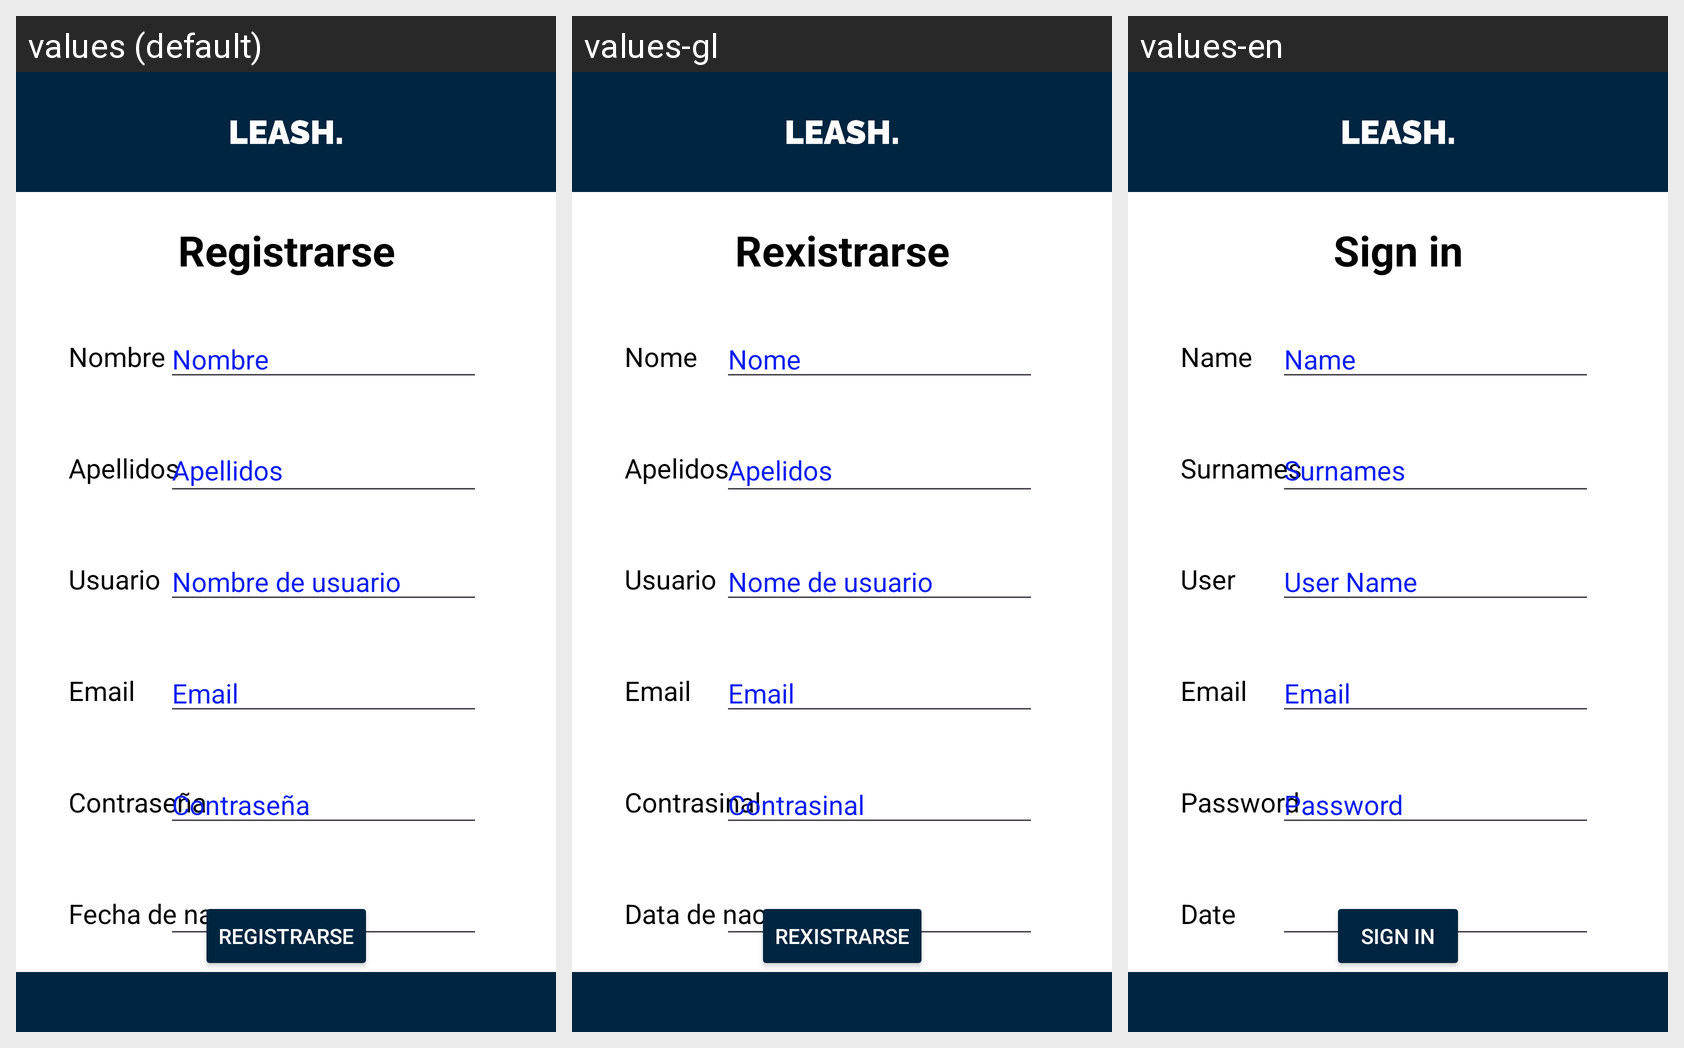

Locale-by-locale string values for the Android screen shown in this grid:
Android screen res/layout/activity_registro.xml rendered under 3 locales, left to right: values (default), values-gl, values-en. Device: Nexus 5 (rendered at 1080×1920; each locale shown at half size, 540×960, under a caption strip naming it); theme Theme.Proyecto.
Strings drawn on this screen, with the default value and each locale's value (text and hints the layout hard-codes, and strings that could not be matched under every locale, appear in the picture but are not listed):

Nombre
  values: Nombre
  values-gl: Nome
  values-en: Name

Apellidos
  values: Apellidos
  values-gl: Apelidos
  values-en: Surnames

usuario
  values: Usuario
  values-gl: Usuario
  values-en: User

nombreUsu
  values: Nombre de usuario
  values-gl: Nome de usuario
  values-en: User Name

Email
  values: Email
  values-gl: Email  [not translated; the default value is used]
  values-en: Email  [not translated; the default value is used]

registrar
  values: Registrarse
  values-gl: Rexistrarse
  values-en: Sign in

Fecha
  values: Fecha de nac.
  values-gl: Data de nac.
  values-en: Date
